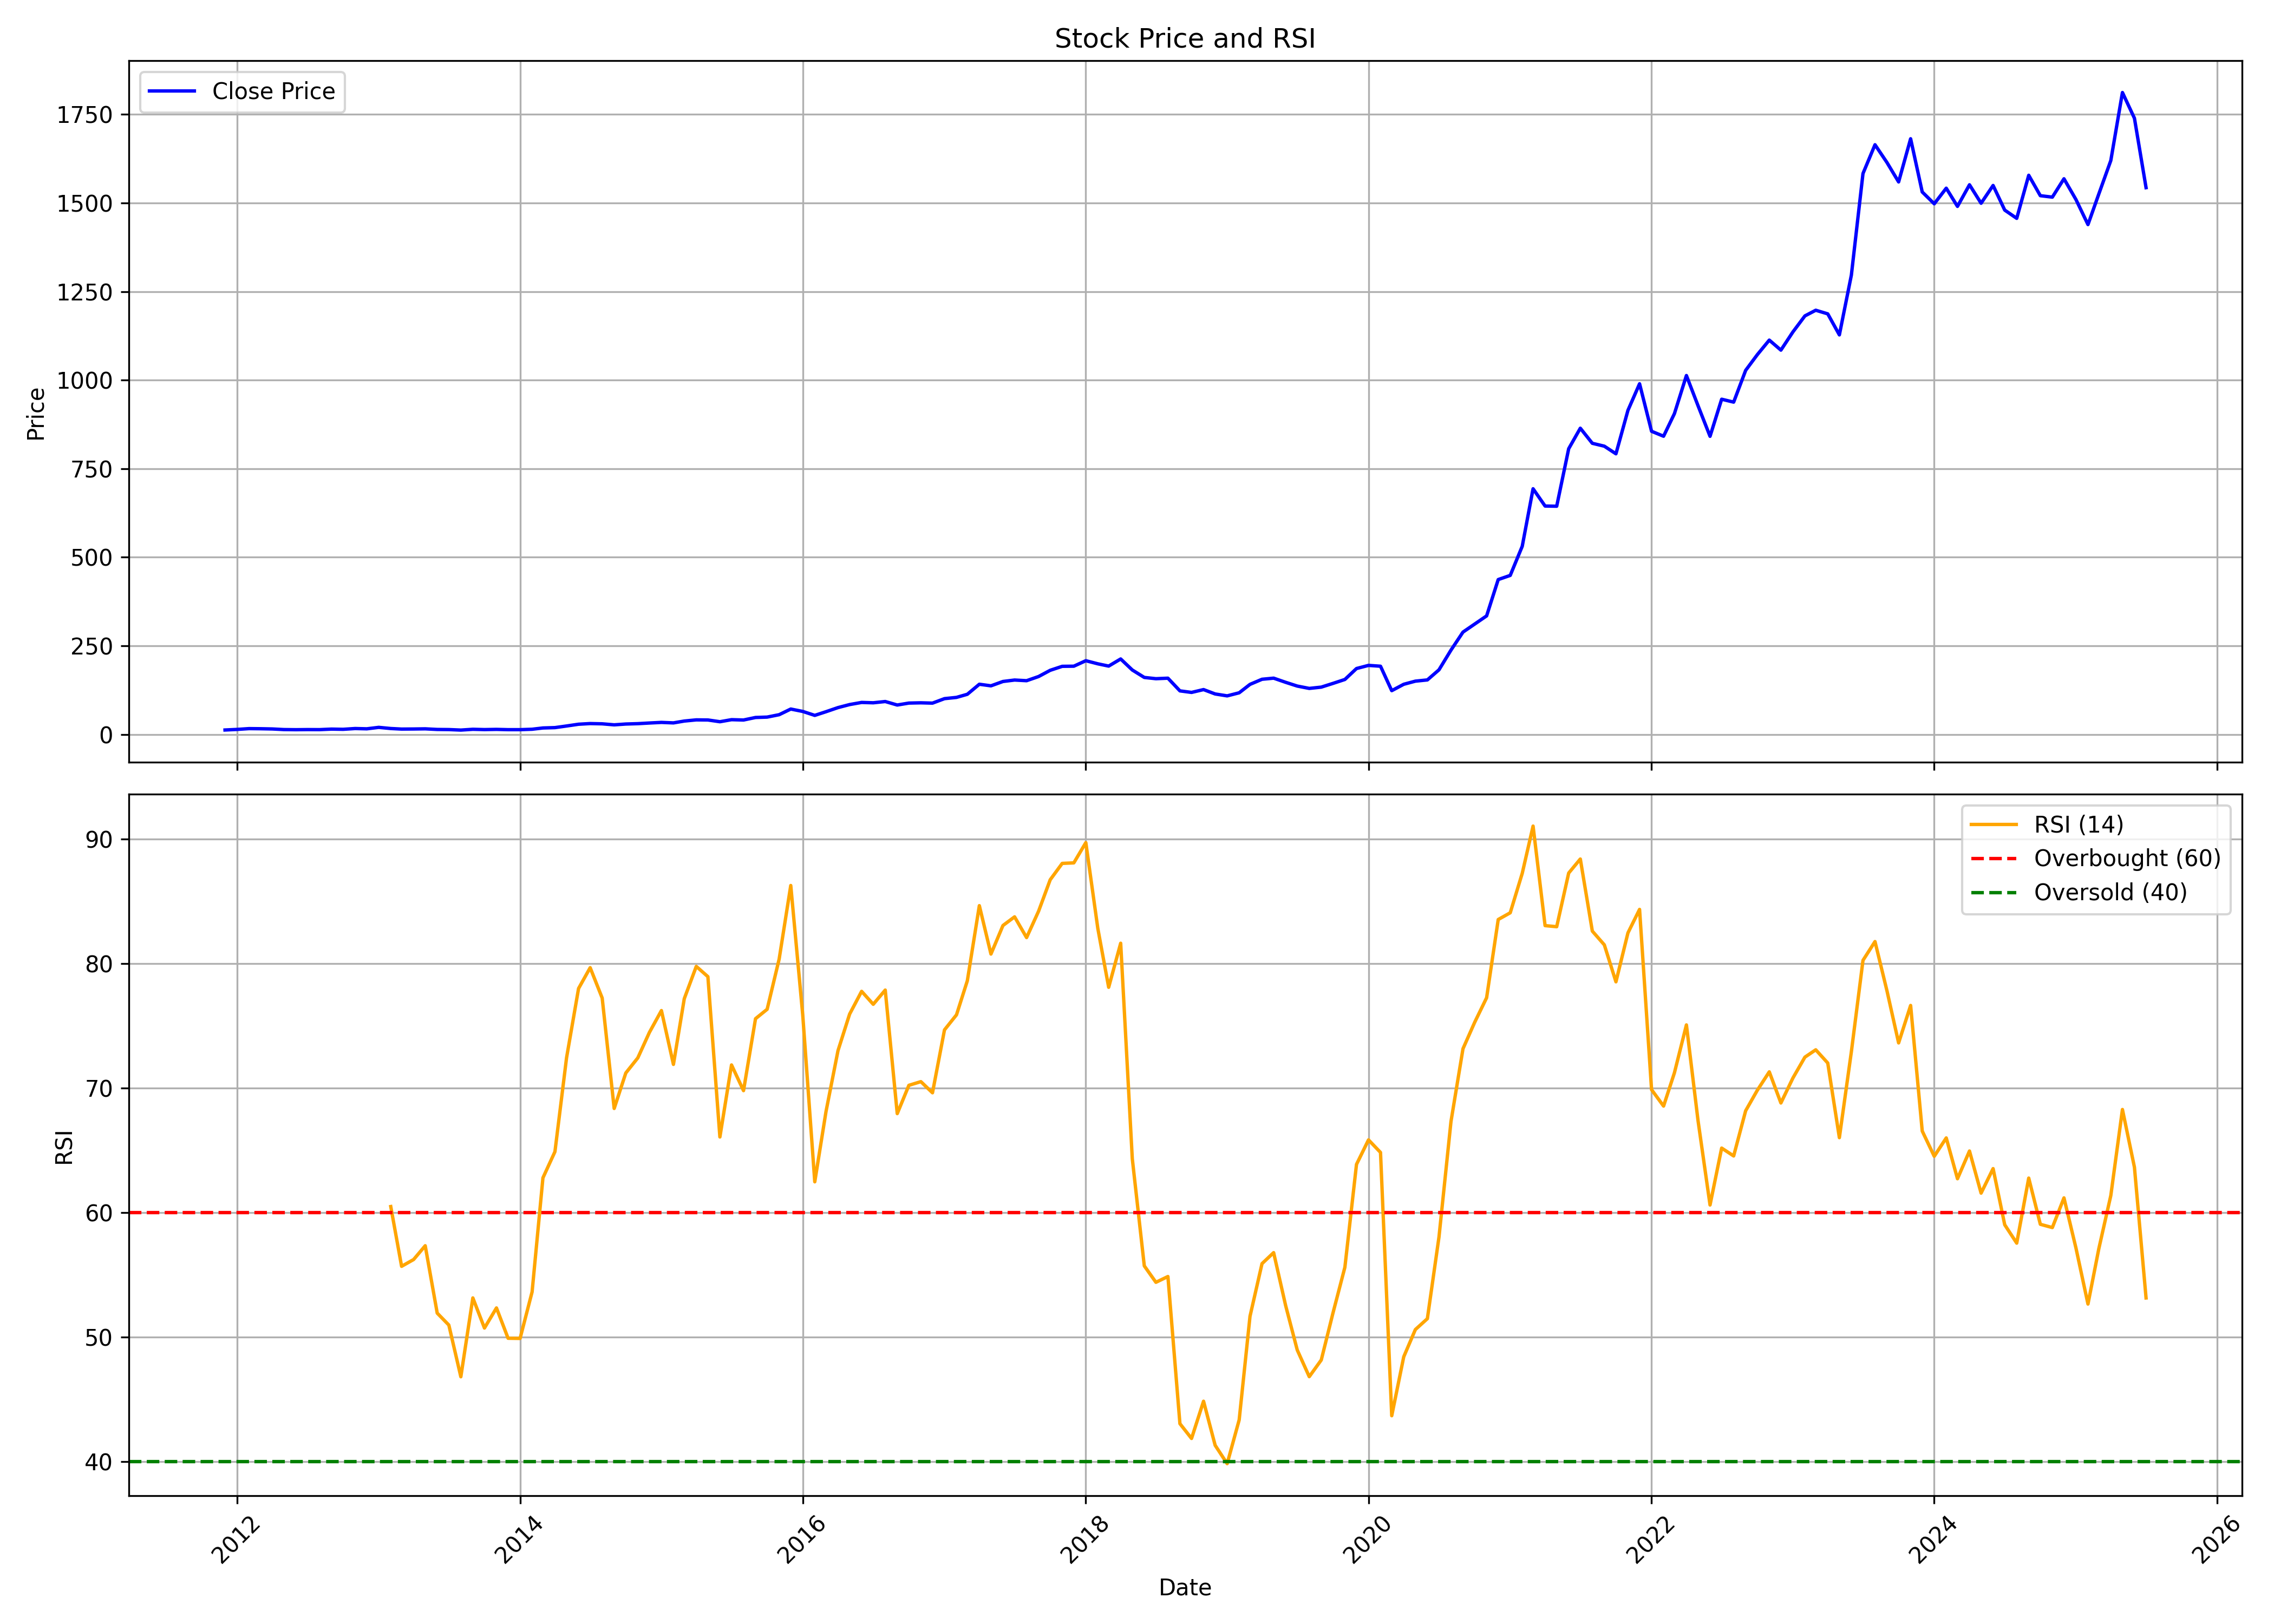

Data behind this chart, as committed beside it:
, date, symbol, open, high, low, close, volume, rsi
0, 2011-12-01, APLAPOLLO, 14.08, 14.08, 11.6, 12.38, 3041250, 
1, 2012-01-01, APLAPOLLO, 12.32, 14.48, 10.22, 14, 1419820, 
2, 2012-02-01, APLAPOLLO, 13.66, 16.75, 12.6, 16.28, 4061450, 
3, 2012-03-01, APLAPOLLO, 16.31, 18.42, 14.9, 15.95, 1811030, 
4, 2012-04-01, APLAPOLLO, 15.64, 17.79, 14.19, 15.3, 1860990, 
5, 2012-05-01, APLAPOLLO, 15.3, 16.31, 13.04, 13.59, 360670, 
6, 2012-06-01, APLAPOLLO, 12.96, 14.1, 12.7, 13.22, 1410200, 
7, 2012-07-01, APLAPOLLO, 13.07, 15.42, 12.93, 13.55, 1744880, 
8, 2012-08-01, APLAPOLLO, 13.18, 15.27, 12.49, 13.4, 308180, 
9, 2012-09-01, APLAPOLLO, 13.34, 15.34, 12.9, 14.9, 397250, 
10, 2012-10-01, APLAPOLLO, 15.27, 15.44, 13.74, 14.31, 386060, 
11, 2012-11-01, APLAPOLLO, 14.28, 16.69, 13.12, 16.52, 2562240, 
12, 2012-12-01, APLAPOLLO, 16.56, 18.65, 15.17, 15.71, 2514670, 
13, 2013-01-01, APLAPOLLO, 15.71, 20.61, 14.52, 19.81, 13773240, 
14, 2013-02-01, APLAPOLLO, 20.08, 20.35, 16.51, 16.56, 844850, 60.49
15, 2013-03-01, APLAPOLLO, 17.58, 17.85, 14.28, 14.96, 3195870, 55.69
16, 2013-04-01, APLAPOLLO, 15.52, 16.06, 14.34, 15.19, 1084700, 56.23
17, 2013-05-01, APLAPOLLO, 15.19, 17.67, 14.95, 15.65, 1764440, 57.34
18, 2013-06-01, APLAPOLLO, 15.62, 16.06, 13.39, 13.91, 396850, 51.93
19, 2013-07-01, APLAPOLLO, 14.46, 16.06, 13.39, 13.59, 751900, 50.97
20, 2013-08-01, APLAPOLLO, 13.86, 14.64, 11.81, 12.15, 513230, 46.82
21, 2013-09-01, APLAPOLLO, 13.35, 15.66, 12.62, 14.36, 487810, 53.15
22, 2013-10-01, APLAPOLLO, 14.06, 15.42, 12.74, 13.54, 700470, 50.73
23, 2013-11-01, APLAPOLLO, 13.19, 14.61, 12.17, 14.11, 247400, 52.35
24, 2013-12-01, APLAPOLLO, 14.69, 14.69, 12.73, 13.32, 8590260, 49.91
25, 2014-01-01, APLAPOLLO, 13.15, 14.52, 13.07, 13.32, 553920, 49.9
26, 2014-02-01, APLAPOLLO, 14.06, 15.39, 12.35, 14.49, 7554510, 53.63
27, 2014-03-01, APLAPOLLO, 14.2, 18.44, 13.72, 18.1, 3431380, 62.79
28, 2014-04-01, APLAPOLLO, 18.49, 21.14, 17.24, 19.11, 5919760, 64.89
29, 2014-05-01, APLAPOLLO, 19.11, 25.44, 18, 23.67, 7054810, 72.44
30, 2014-06-01, APLAPOLLO, 25.9, 29.69, 23.79, 28.65, 11950440, 78
31, 2014-07-01, APLAPOLLO, 28.7, 32.74, 26.09, 30.53, 4216730, 79.67
32, 2014-08-01, APLAPOLLO, 29.15, 32.84, 29.14, 29.81, 8745590, 77.23
33, 2014-09-01, APLAPOLLO, 30.06, 31.91, 25.82, 26.94, 826620, 68.36
34, 2014-10-01, APLAPOLLO, 27.27, 31.59, 26.42, 29.24, 1121040, 71.21
35, 2014-11-01, APLAPOLLO, 28.86, 33.37, 28.81, 30.27, 4520500, 72.42
36, 2014-12-01, APLAPOLLO, 29.98, 34.79, 29.14, 32.11, 4112050, 74.47
37, 2015-01-01, APLAPOLLO, 32.34, 37.51, 30.55, 33.8, 3089550, 76.22
38, 2015-02-01, APLAPOLLO, 34.24, 36.96, 31.59, 32.43, 1279240, 71.9
39, 2015-03-01, APLAPOLLO, 33.37, 39.49, 32.53, 37.64, 16842700, 77.18
40, 2015-04-01, APLAPOLLO, 38.68, 43.99, 38.07, 40.94, 4681310, 79.77
41, 2015-05-01, APLAPOLLO, 40.94, 43.07, 38.54, 40.66, 4370210, 78.95
42, 2015-06-01, APLAPOLLO, 40.63, 40.63, 34.78, 35.73, 1558620, 66.07
43, 2015-07-01, APLAPOLLO, 35.35, 44.84, 35.35, 41.5, 3682260, 71.86
44, 2015-08-01, APLAPOLLO, 44.63, 44.63, 36.01, 40.57, 2667920, 69.79
45, 2015-09-01, APLAPOLLO, 40.24, 49.79, 39.24, 47.69, 2592360, 75.57
46, 2015-10-01, APLAPOLLO, 47.22, 53.79, 46.73, 48.79, 2657220, 76.33
47, 2015-11-01, APLAPOLLO, 48.74, 55.85, 47.21, 55.57, 1499110, 80.36
48, 2015-12-01, APLAPOLLO, 55.78, 77.24, 53.39, 71.51, 25541730, 86.27
49, 2016-01-01, APLAPOLLO, 70.68, 80.11, 62.24, 64.76, 13118560, 75.85
50, 2016-02-01, APLAPOLLO, 66.66, 68.19, 52.93, 53.64, 3938620, 62.47
51, 2016-03-01, APLAPOLLO, 54.82, 66.56, 53.4, 63.99, 6875160, 68.11
52, 2016-04-01, APLAPOLLO, 64.37, 81.54, 64.28, 75.6, 8283120, 73.01
53, 2016-05-01, APLAPOLLO, 77.72, 86.31, 74.38, 84.16, 6749150, 75.94
54, 2016-06-01, APLAPOLLO, 82.49, 91.54, 82.36, 90.17, 3187990, 77.77
55, 2016-07-01, APLAPOLLO, 89.83, 93.17, 86.54, 89.17, 5485940, 76.73
56, 2016-08-01, APLAPOLLO, 89.64, 96.32, 85.92, 92.74, 3600050, 77.87
57, 2016-09-01, APLAPOLLO, 93.34, 93.34, 77.34, 82.88, 3044950, 67.95
58, 2016-10-01, APLAPOLLO, 81.94, 91.55, 81.44, 88.36, 1789480, 70.22
59, 2016-11-01, APLAPOLLO, 86.36, 91.81, 79.13, 89.09, 3621760, 70.52
... 104 more rows
